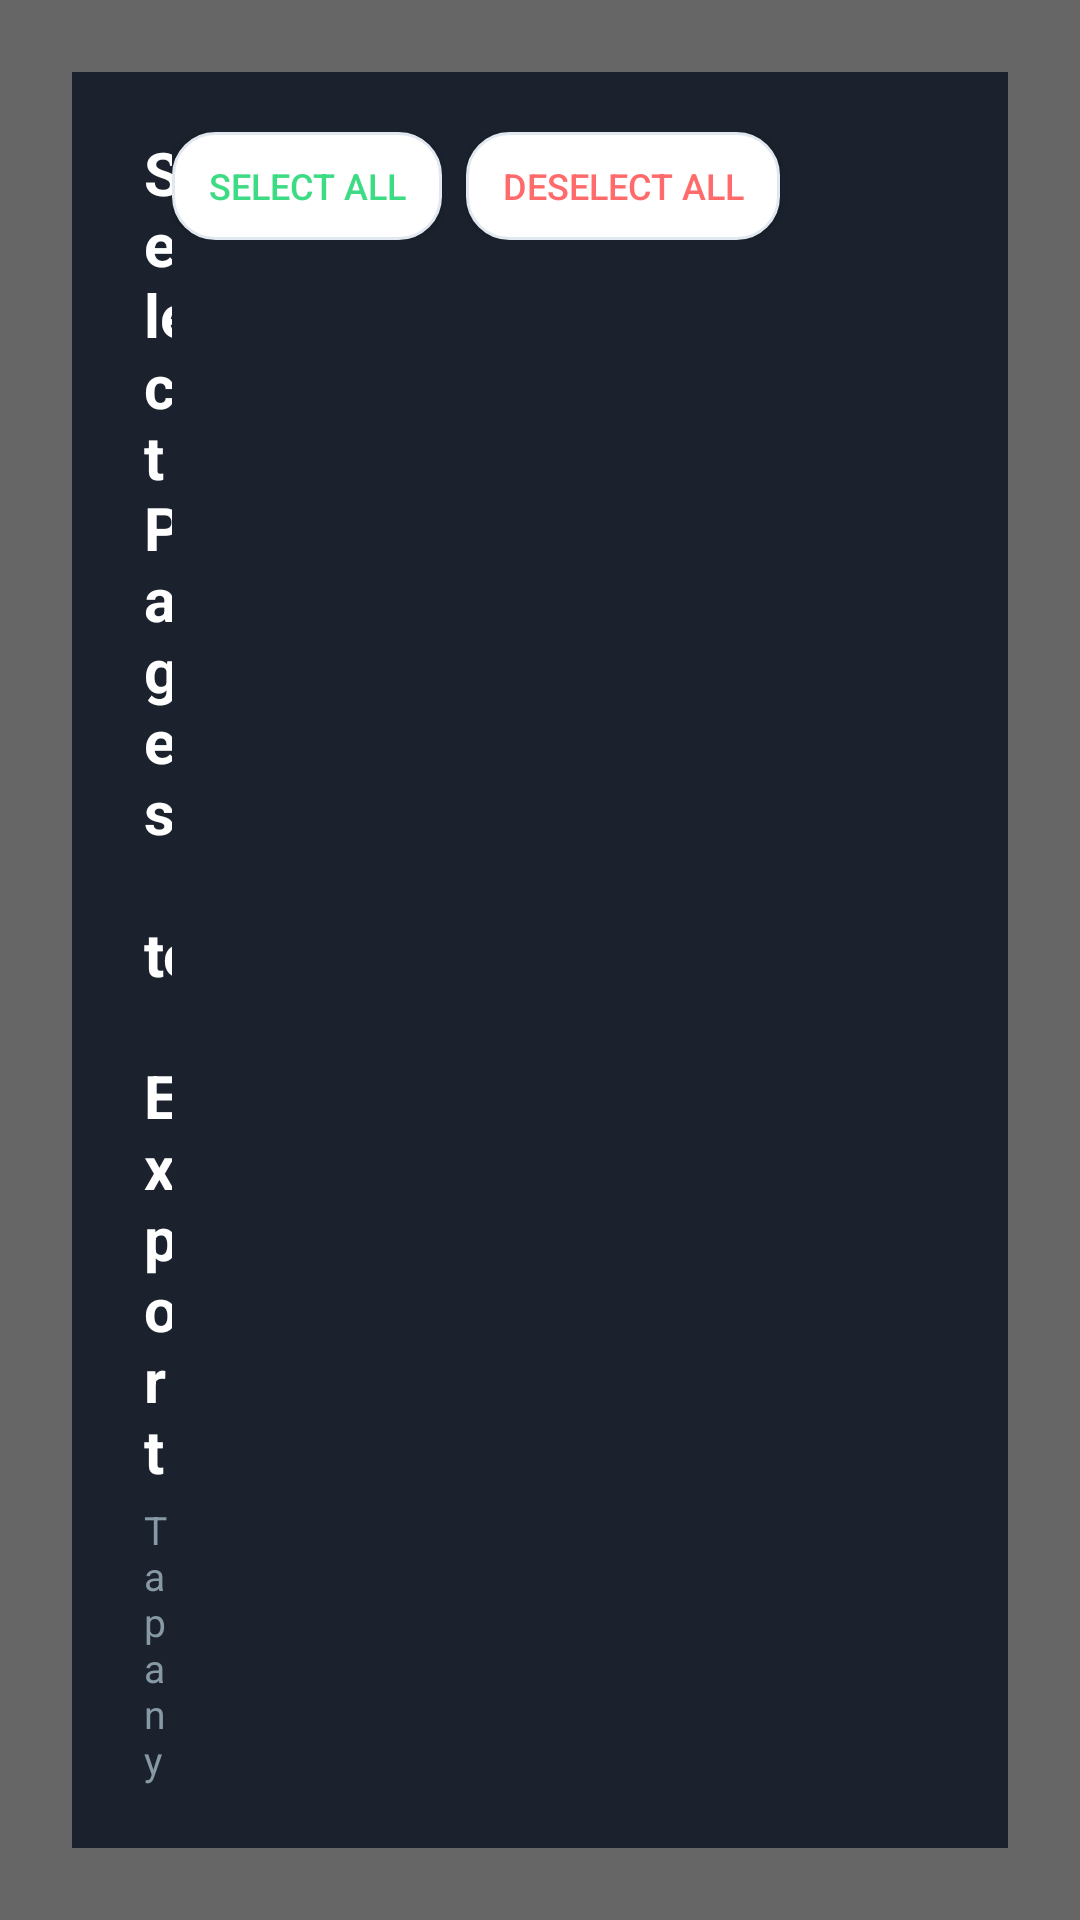

The Android layout XML behind this screen, and the referenced resources:
<!-- AndroidManifest.xml: application theme Theme.OpenWhiteBoard -->
<!-- res/layout/dialog_export_pdf_pages.xml -->
<?xml version="1.0" encoding="utf-8"?>
<FrameLayout xmlns:android="http://schemas.android.com/apk/res/android"
    xmlns:app="http://schemas.android.com/apk/res-auto"
    android:id="@+id/exportPdfModalBackdrop"
    android:layout_width="match_parent"
    android:layout_height="match_parent"
    android:background="#99000000"
    android:padding="24dp">

    <LinearLayout
        android:id="@+id/exportPdfCard"
        android:layout_width="match_parent"
        android:layout_height="match_parent"
        android:layout_gravity="center"
        android:orientation="vertical"
        android:background="@drawable/bg_file_manager_window"
        android:elevation="16dp">

        <RelativeLayout
            android:layout_width="match_parent"
            android:layout_height="wrap_content"
            android:paddingStart="24dp"
            android:paddingEnd="24dp"
            android:paddingTop="20dp"
            android:paddingBottom="16dp"
            android:background="#1B222D">

            <LinearLayout
                android:layout_width="wrap_content"
                android:layout_height="wrap_content"
                android:orientation="vertical"
                android:layout_alignParentStart="true"
                android:layout_toStartOf="@id/layoutHeaderActions">

                <LinearLayout
                    android:layout_width="wrap_content"
                    android:layout_height="wrap_content"
                    android:orientation="horizontal"
                    android:gravity="center_vertical">

                    <TextView
                        android:id="@+id/tvExportTitle"
                        android:layout_width="wrap_content"
                        android:layout_height="wrap_content"
                        android:text="Select Pages to Export"
                        android:textColor="#FFFFFF"
                        android:textSize="20sp"
                        android:textStyle="bold" />

                    <TextView
                        android:id="@+id/tvExportSelectionBadge"
                        android:layout_width="wrap_content"
                        android:layout_height="wrap_content"
                        android:layout_marginStart="12dp"
                        android:background="@drawable/bg_pill_selected"
                        android:paddingStart="10dp"
                        android:paddingEnd="10dp"
                        android:paddingTop="4dp"
                        android:paddingBottom="4dp"
                        android:text="35 of 35 selected"
                        android:textColor="#FFFFFF"
                        android:textSize="12sp"
                        android:textStyle="bold" />
                </LinearLayout>

                <TextView
                    android:layout_width="wrap_content"
                    android:layout_height="wrap_content"
                    android:layout_marginTop="4dp"
                    android:text="Tap any slide card to include or exclude it from the PDF export"
                    android:textColor="#8899A6"
                    android:textSize="13sp" />
            </LinearLayout>

            <LinearLayout
                android:id="@+id/layoutHeaderActions"
                android:layout_width="wrap_content"
                android:layout_height="wrap_content"
                android:orientation="horizontal"
                android:gravity="center_vertical"
                android:layout_alignParentEnd="true">

                <Button
                    android:id="@+id/btnExportSelectAll"
                    android:layout_width="wrap_content"
                    android:layout_height="36dp"
                    android:text="Select All"
                    android:textSize="12sp"
                    android:textColor="#3DDC84"
                    android:background="@drawable/bg_settings_card"
                    android:paddingStart="12dp"
                    android:paddingEnd="12dp"
                    android:layout_marginEnd="8dp" />

                <Button
                    android:id="@+id/btnExportDeselectAll"
                    android:layout_width="wrap_content"
                    android:layout_height="36dp"
                    android:text="Deselect All"
                    android:textSize="12sp"
                    android:textColor="#FF6B6B"
                    android:background="@drawable/bg_settings_card"
                    android:paddingStart="12dp"
                    android:paddingEnd="12dp"
                    android:layout_marginEnd="16dp" />

                <ImageButton
                    android:id="@+id/btnExportClose"
                    android:layout_width="36dp"
                    android:layout_height="36dp"
                    android:background="?attr/selectableItemBackgroundBorderless"
                    android:src="@drawable/ic_close"
                    app:tint="#8899A6"
                    android:contentDescription="Close" />
            </LinearLayout>
        </RelativeLayout>

        <View
            android:layout_width="match_parent"
            android:layout_height="1dp"
            android:background="#2E3846" />

        <androidx.recyclerview.widget.RecyclerView
            android:id="@+id/rvExportPages"
            android:layout_width="match_parent"
            android:layout_height="0dp"
            android:layout_weight="1"
            android:padding="16dp"
            android:clipToPadding="false"
            android:scrollbars="vertical" />

        <View
            android:layout_width="match_parent"
            android:layout_height="1dp"
            android:background="#2E3846" />

        <RelativeLayout
            android:layout_width="match_parent"
            android:layout_height="wrap_content"
            android:paddingStart="24dp"
            android:paddingEnd="24dp"
            android:paddingTop="14dp"
            android:paddingBottom="14dp"
            android:background="#151A22">

            <TextView
                android:id="@+id/tvExportSummaryFooter"
                android:layout_width="wrap_content"
                android:layout_height="wrap_content"
                android:layout_alignParentStart="true"
                android:layout_centerVertical="true"
                android:text="Export will create a multi-page PDF document"
                android:textColor="#8899A6"
                android:textSize="13sp" />

            <LinearLayout
                android:layout_width="wrap_content"
                android:layout_height="wrap_content"
                android:orientation="horizontal"
                android:layout_alignParentEnd="true"
                android:gravity="center_vertical">

                <Button
                    android:id="@+id/btnExportCancel"
                    android:layout_width="wrap_content"
                    android:layout_height="44dp"
                    android:text="Cancel"
                    android:textColor="#FFFFFF"
                    android:background="@drawable/bg_pill_button_secondary"
                    android:paddingStart="20dp"
                    android:paddingEnd="20dp"
                    android:layout_marginEnd="12dp" />

                <Button
                    android:id="@+id/btnExportConfirm"
                    android:layout_width="wrap_content"
                    android:layout_height="44dp"
                    android:text="Export PDF (35 Pages)"
                    android:textColor="#FFFFFF"
                    android:textStyle="bold"
                    android:background="@drawable/bg_pill_button_primary"
                    android:paddingStart="24dp"
                    android:paddingEnd="24dp" />
            </LinearLayout>
        </RelativeLayout>

    </LinearLayout>
</FrameLayout>
<!-- resources referenced by this layout -->
<resources>
  <!-- drawable bg_pill_button_primary (drawable) -->
  <?xml version="1.0" encoding="utf-8"?>
  <shape xmlns:android="http://schemas.android.com/apk/res/android"
      android:shape="rectangle">
      <solid android:color="#1E293B" />
      <corners android:radius="10dp" />
  </shape>
  <!-- drawable bg_pill_button_secondary (drawable) -->
  <?xml version="1.0" encoding="utf-8"?>
  <shape xmlns:android="http://schemas.android.com/apk/res/android"
      android:shape="rectangle">
      <solid android:color="#F8FAFC" />
      <corners android:radius="10dp" />
      <stroke
          android:width="1dp"
          android:color="#E2E8F0" />
  </shape>
  <!-- drawable bg_pill_selected (drawable) -->
  <?xml version="1.0" encoding="utf-8"?>
  <shape xmlns:android="http://schemas.android.com/apk/res/android"
      android:shape="rectangle">
      <solid android:color="#0A84FF" />
      <corners android:radius="10dp" />
  </shape>
  <!-- drawable bg_settings_card (drawable) -->
  <?xml version="1.0" encoding="utf-8"?>
  <shape xmlns:android="http://schemas.android.com/apk/res/android"
      android:shape="rectangle">
      <solid android:color="#FFFFFF" />
      <corners android:radius="14dp" />
      <stroke android:width="1dp" android:color="#E2E8F0" />
  </shape>
  <style name="Theme.OpenWhiteBoard" parent="Theme.MaterialComponents.DayNight.NoActionBar">
          
          <item name="android:windowFullscreen">true</item>
          <item name="android:windowNoTitle">true</item>
          <item name="android:windowActionBar">false</item>
          <item name="windowNoTitle">true</item>
          <item name="windowActionBar">false</item>
          <item name="android:windowLayoutInDisplayCutoutMode" tools:targetApi="p">shortEdges</item>
          <item name="android:statusBarColor">@android:color/transparent</item>
          <item name="android:navigationBarColor">@android:color/transparent</item>
  
          
          <item name="colorPrimary">@color/brand_primary</item>
          <item name="colorPrimaryVariant">@color/brand_primary_variant</item>
          <item name="colorOnPrimary">@color/white</item>
          
          <item name="colorSecondary">@color/brand_accent</item>
          <item name="colorSecondaryVariant">@color/brand_accent</item>
          <item name="colorOnSecondary">@color/white</item>
          <item name="colorAccent">@color/brand_accent</item>
          <item name="android:colorAccent">@color/brand_accent</item>
          
          <item name="alertDialogTheme">@style/Theme.OpenWhiteBoard.Dialog</item>
          <item name="materialAlertDialogTheme">@style/Theme.OpenWhiteBoard.Dialog</item>
      </style>
  <color name="brand_primary">#0F172A</color>
  <color name="brand_primary_variant">#1E293B</color>
  <color name="white">#FFFFFFFF</color>
  <color name="brand_accent">#2563EB</color>
  <style name="Theme.OpenWhiteBoard.Dialog" parent="Theme.MaterialComponents.DayNight.Dialog.Alert">
          <item name="colorPrimary">@color/brand_accent</item>
          <item name="colorSecondary">@color/brand_accent</item>
          <item name="colorAccent">@color/brand_accent</item>
          <item name="android:colorAccent">@color/brand_accent</item>
      </style>
</resources>
